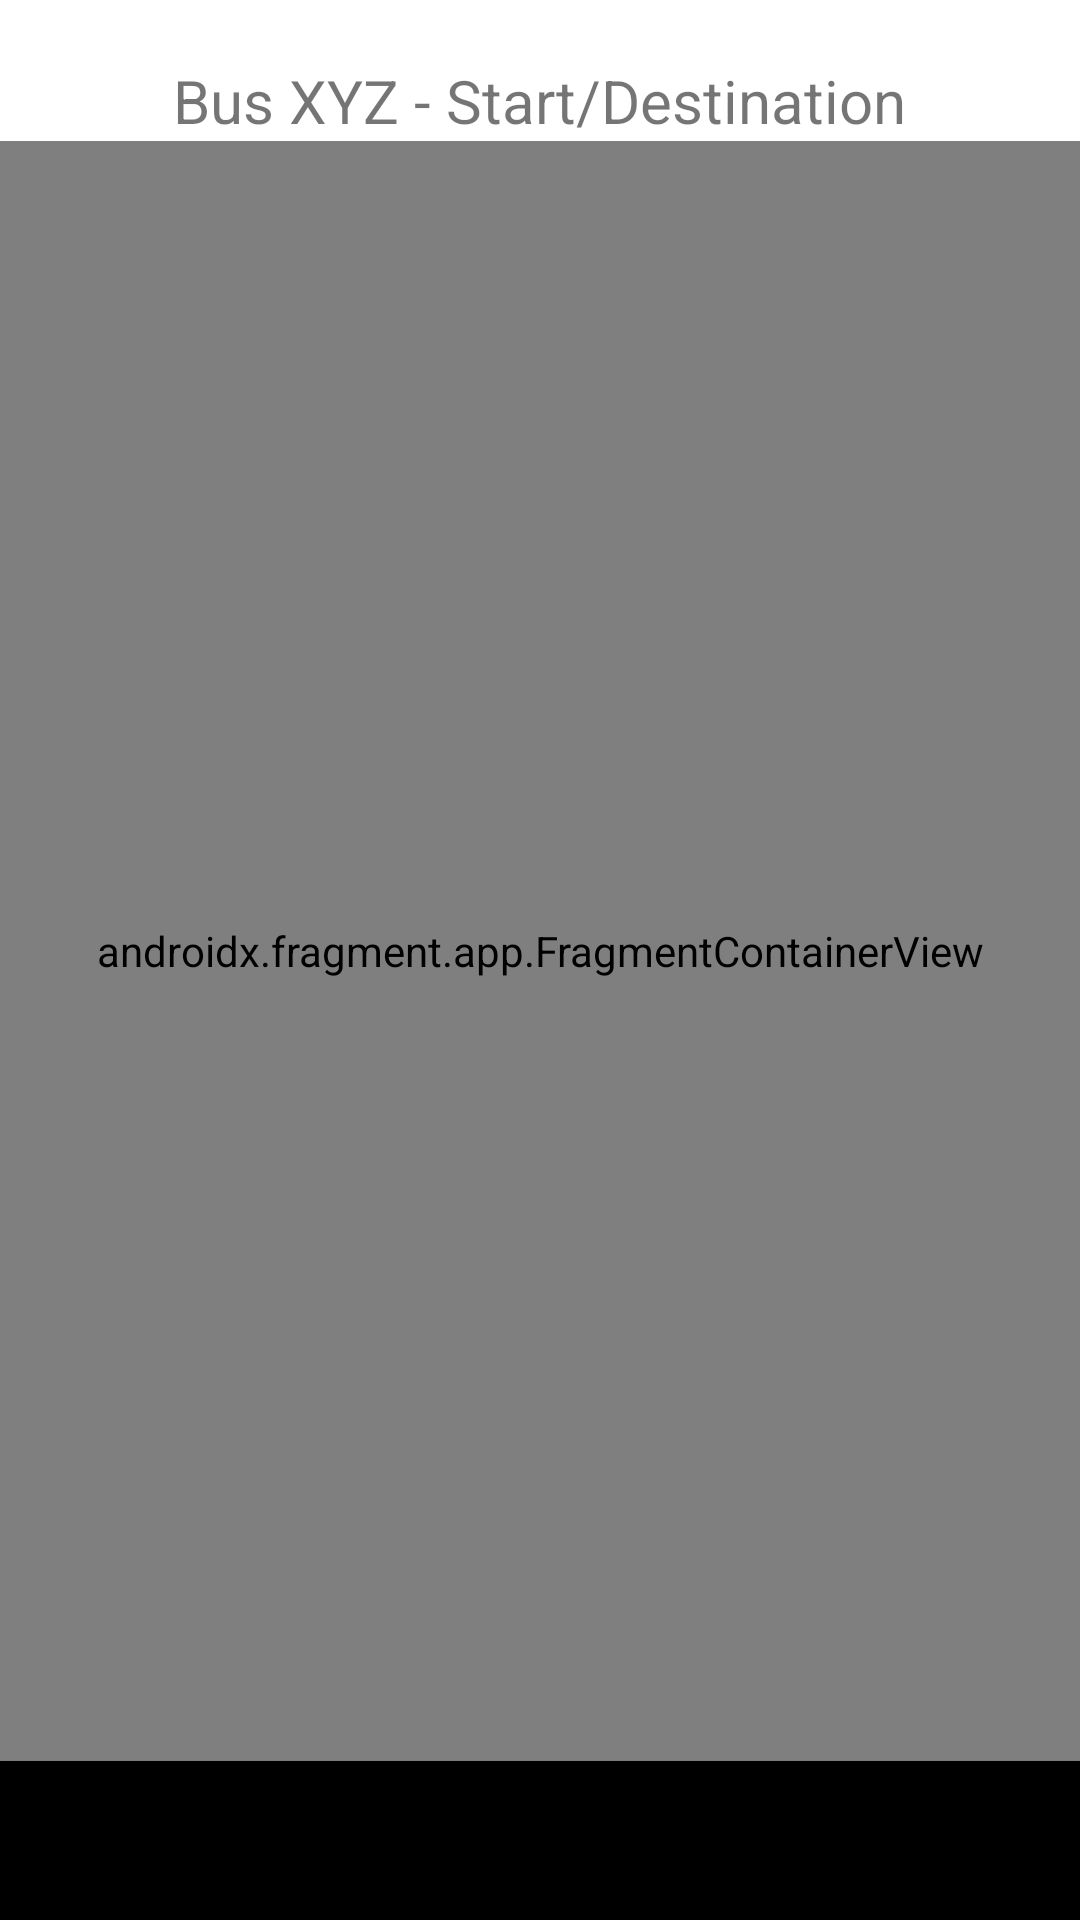

Produce the Android XML layout that renders to this screen, including the resource entries it uses.
<!-- AndroidManifest.xml: application theme Theme.AndroidProject -->
<!-- res/layout/map_layout.xml -->
<?xml version="1.0" encoding="utf-8"?>
<LinearLayout xmlns:android="http://schemas.android.com/apk/res/android"
    android:orientation="vertical"
    android:layout_width="match_parent"
    android:layout_height="match_parent">

    <TextView
        android:id="@+id/textView"
        android:layout_width="wrap_content"
        android:layout_height="wrap_content"
        android:text="@string/map_screen_header"
        android:layout_marginTop="20dp"
        android:layout_gravity="center_horizontal"
        android:textSize="20sp" />

    <androidx.fragment.app.FragmentContainerView
        android:id="@+id/fragmentContainerView"
        android:name="com.example.androidproject.MapFragment"
        android:layout_width="match_parent"
        android:layout_height="540dp" />

    <Button
        android:id="@+id/button"
        android:layout_width="match_parent"
        android:layout_height="match_parent"
        android:text="@string/map_next_button"
        android:textSize="20sp"
        android:background="@android:color/black"
        android:textColor="@color/black" />

</LinearLayout>
<!-- resources referenced by this layout -->
<resources>
  <color name="black">#FF000000</color>
  <string name="map_next_button">View more details</string>
  <string name="map_screen_header">Bus XYZ - Start/Destination</string>
  <style name="Theme.AndroidProject" parent="Theme.MaterialComponents.DayNight.DarkActionBar">
          
          <item name="colorPrimary">@color/dark_grey</item>
          <item name="colorPrimaryVariant">@color/grey</item>
          <item name="colorOnPrimary">@color/white</item>
          
          <item name="colorSecondary">@color/teal_200</item>
          <item name="colorSecondaryVariant">@color/teal_700</item>
          <item name="colorOnSecondary">@color/black</item>
          
          <item name="android:statusBarColor" tools:targetApi="l">?attr/colorPrimaryVariant</item>
          
      </style>
  <color name="dark_grey">#6e6e6e</color>
  <color name="grey">#8c8c8c</color>
  <color name="white">#FFFFFFFF</color>
  <color name="teal_200">#FF03DAC5</color>
  <color name="teal_700">#FF018786</color>
</resources>
